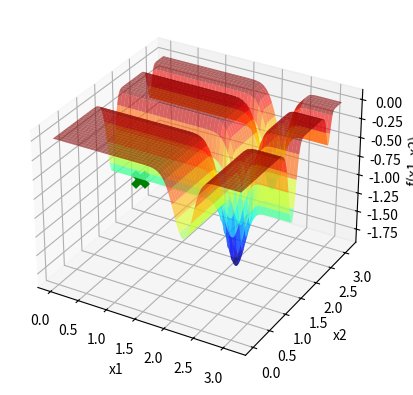

Reproduce this figure in Python.
import statistics
import numpy as np
import matplotlib . pyplot as plt

def f(x1 , x2 ):
    return (-np.sin(x1) * np.sin((x1**2)/np.pi)**20 - np.sin(x2) * np.sin((2 * x2**2)/np.pi)**20)

x1 = np.linspace ( 0 , np.pi ,1000)

X1, X2 = np.meshgrid(x1, x1)
Y = f(X1, X2)


fig = plt.figure()
ax = fig.add_subplot(111, projection='3d')
ax.plot_surface(X1, X2, Y, cmap='jet', alpha=0.6)


ax.set_xlabel('x1')
ax.set_ylabel('x2')
ax.set_zlabel('f(x1, x2)')

moda_x1 = []
moda_x2 = []
moda_f = []

p = 0
while p < 100:
    itMax = 1000


    xl = [0,0]
    xu = [np.pi,np.pi]
    Localsigma = 0.09
    LocalXbest1 = np.random.uniform(xl[0],xu[0])
    LocalXbest2 = np.random.uniform(xl[1],xu[1])
    Fbest = f(LocalXbest1,LocalXbest2)  
    i=0
    contador = 0
    while(i<itMax):
        n = np.random.normal(0,Localsigma,size=(2,1))
        Xcand1 = LocalXbest1 + n[0,0]
        Xcand2 = LocalXbest2 + n[1,0]
    # Verificar a violação da restrição em caixa.
        if Xcand1 < xl[0]:
            Xcand1 = xl[0]
        if Xcand1 > xu[0]:
            Xcand1 = xu[0]
        if Xcand2 < xl[1]:      #Essa verificação deve estra errada
            Xcand2 = xl[1]
        if Xcand2 > xu[1]:
            Xcand2 = xu[1]
        # AcabouVerificação
        Fcand = f(Xcand1,Xcand2)
        if(Fcand < Fbest):
            LocalXbest1 = Xcand1
            LocalXbest2 = Xcand2
            Fbest = Fcand
            contador = 0
        else:
            contador += 1
        if contador == 50:
            break
        i+=1
    moda_x1.append(LocalXbest1)
    moda_x2.append(LocalXbest2)
    moda_f.append(Fbest)
    p+=1

# Calcula a moda
moda_x1 = np.array(moda_x1)
moda_x2 = np.array(moda_x2)
moda_f = np.array(moda_f)

moda_x1_final = statistics.mode(moda_x1)
moda_x2_final = statistics.mode(moda_x2)
moda_f_final = statistics.mode(moda_f)

# Plota a moda no gráfico
ax.scatter(moda_x1_final, moda_x2_final, moda_f_final, marker='x', color='green', s=100, linewidths=5)
plt.show()
